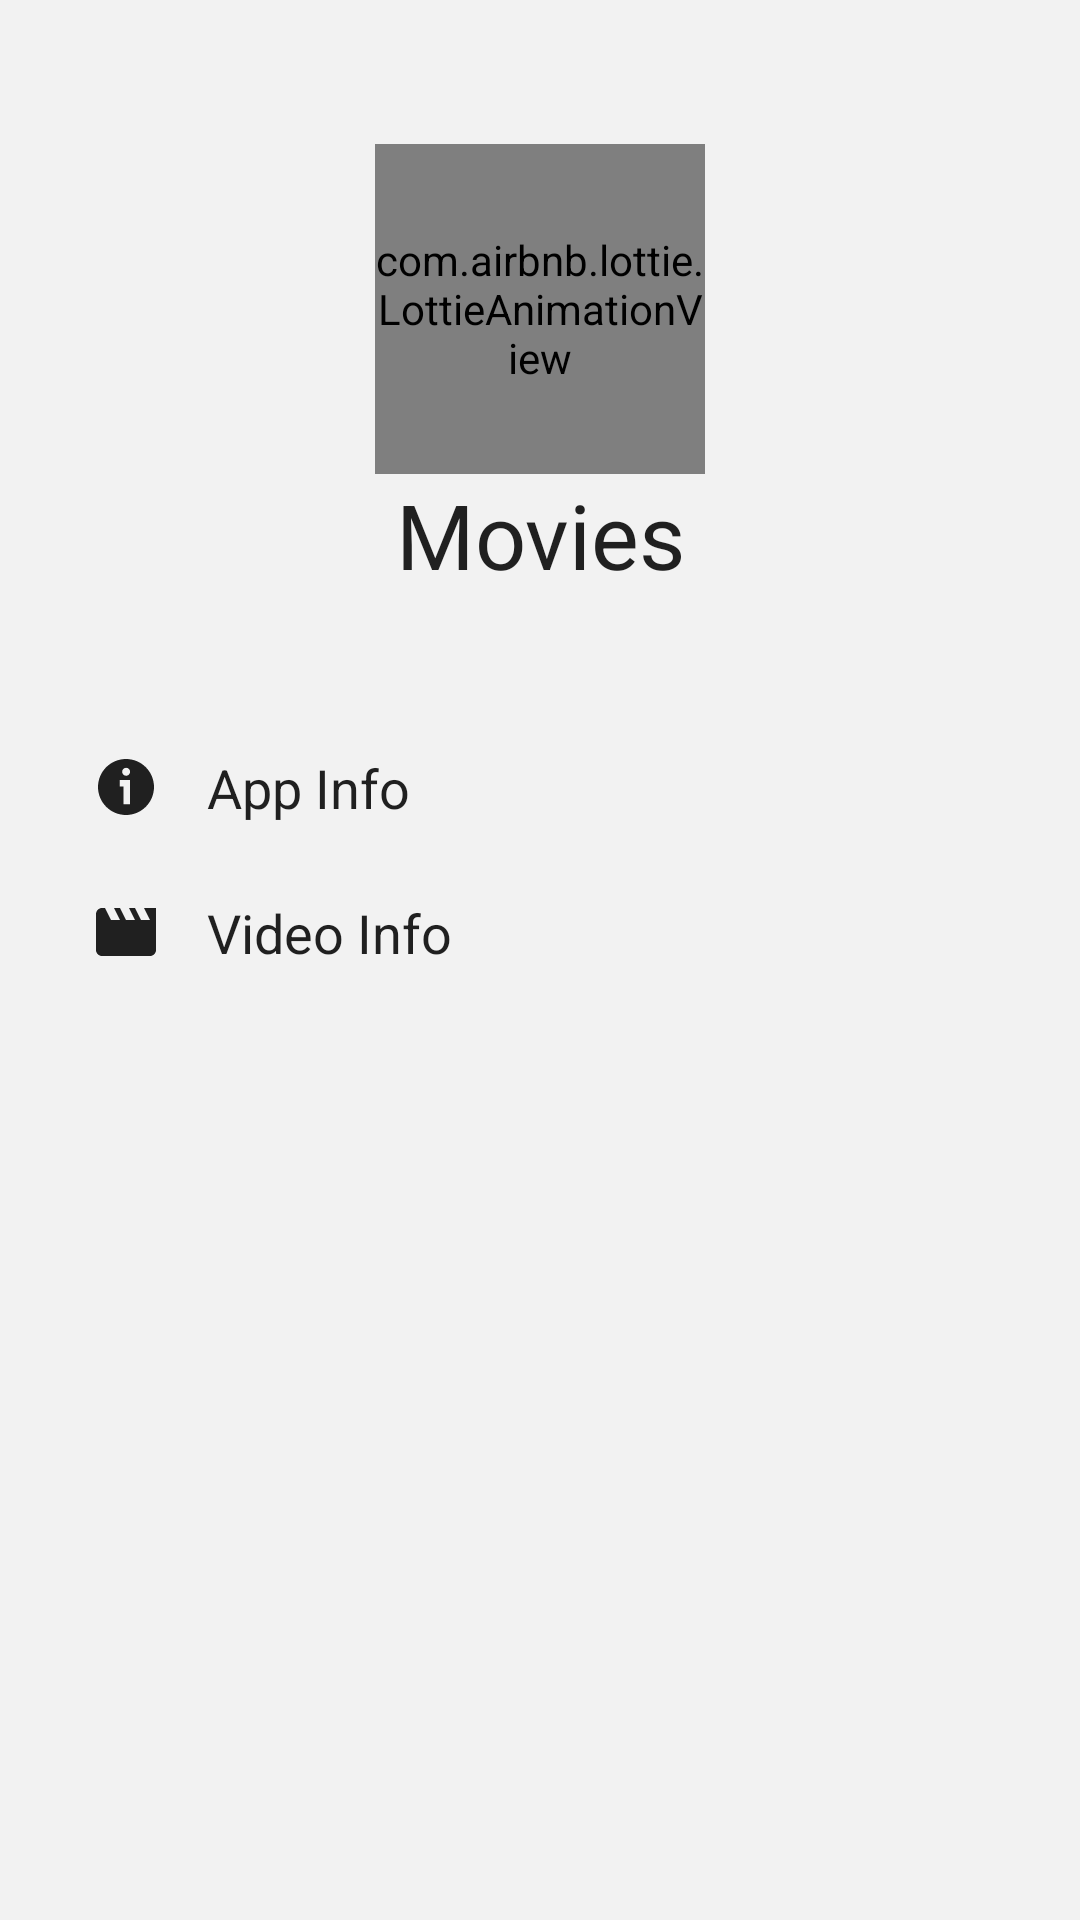

Reconstruct the res/layout file that produces this screen, plus the resources it refers to.
<!-- AndroidManifest.xml: application theme AppTheme -->
<!-- res/layout/drawer_view.xml -->
<?xml version="1.0" encoding="utf-8"?>
<LinearLayout xmlns:android="http://schemas.android.com/apk/res/android"
    xmlns:app="http://schemas.android.com/apk/res-auto"
    android:layout_width="match_parent"
    android:layout_height="wrap_content"
    android:gravity="center_horizontal"
    android:orientation="vertical">

    <LinearLayout
        android:layout_width="match_parent"
        android:layout_height="wrap_content"
        android:layout_marginHorizontal="30dp"
        android:layout_marginVertical="24dp"
        android:gravity="right|center_vertical"
        android:orientation="horizontal">

        <ImageView
            android:id="@+id/drawer_settings"
            android:layout_width="wrap_content"
            android:layout_height="wrap_content"
            android:background="?selectableItemBackgroundBorderless"
            android:clickable="true"
            android:focusable="true"
            android:src="@drawable/ic_settings" />

    </LinearLayout>

    <LinearLayout
        android:layout_width="match_parent"
        android:layout_height="wrap_content"
        android:layout_marginBottom="40dp"
        android:gravity="center"
        android:orientation="vertical">


        <com.airbnb.lottie.LottieAnimationView
            android:layout_width="110dp"
            android:layout_height="110dp"
            android:scaleType="fitCenter"
            app:lottie_autoPlay="true"
            app:lottie_fileName="drawer_movie.json"
            app:lottie_loop="true" />

        <com.google.android.material.textview.MaterialTextView
            style="@style/TextAppearance.Design.CollapsingToolbar.Expanded"
            android:layout_width="match_parent"
            android:layout_height="wrap_content"
            android:layout_gravity="center"
            android:gravity="center"
            android:text="@string/movies"
            android:textSize="30dp" />


    </LinearLayout>

    <LinearLayout
        android:id="@+id/drawer_appinfo"
        android:layout_width="match_parent"
        android:layout_height="wrap_content"
        android:background="?selectableItemBackground"
        android:clickable="true"
        android:focusable="true"
        android:foreground="@drawable/rounded_corner"
        android:foregroundTint="@color/switch_card_background_off"
        android:gravity="center_vertical|left"
        android:orientation="horizontal"
        android:paddingHorizontal="30dp"
        android:paddingVertical="12dp">

        <ImageView
            android:layout_width="wrap_content"
            android:layout_height="wrap_content"
            android:src="@drawable/ic_info" />

        <com.google.android.material.textview.MaterialTextView
            style="?android:attr/textAppearanceLarge"
            android:layout_width="match_parent"
            android:layout_height="wrap_content"
            android:layout_marginLeft="15dp"
            android:ellipsize="marquee"
            android:singleLine="true"
            android:text="@string/app_info"
            android:textSize="18dp" />
    </LinearLayout>


    <LinearLayout
        android:id="@+id/drawer_videoinfo"
        android:layout_width="match_parent"
        android:layout_height="wrap_content"
        android:background="?selectableItemBackground"
        android:clickable="true"
        android:focusable="true"
        android:foreground="@drawable/rounded_corner"
        android:foregroundTint="@color/switch_card_background_off"
        android:gravity="center_vertical|left"
        android:orientation="horizontal"
        android:paddingHorizontal="30dp"
        android:paddingVertical="12dp">

        <ImageView
            android:layout_width="wrap_content"
            android:layout_height="wrap_content"
            android:src="@drawable/ic_movie" />

        <com.google.android.material.textview.MaterialTextView
            style="?android:attr/textAppearanceLarge"
            android:layout_width="match_parent"
            android:layout_height="wrap_content"
            android:layout_marginLeft="15dp"
            android:ellipsize="marquee"
            android:singleLine="true"
            android:text="@string/video_info"
            android:textSize="18dp" />
    </LinearLayout>


</LinearLayout>
<!-- resources referenced by this layout -->
<resources>
  <color name="switch_card_background_off">#ffffffff</color>
  <!-- drawable ic_movie (drawable) -->
  <vector xmlns:android="http://schemas.android.com/apk/res/android"
      android:width="24dp"
      android:height="24dp"
      android:viewportWidth="24"
      android:viewportHeight="24">
      <path
          android:fillColor="?actionMenuTextColor"
          android:pathData="M18,4l2,4h-3l-2,-4h-2l2,4h-3l-2,-4H8l2,4H7L5,4H4c-1.1,0 -1.99,0.9 -1.99,2L2,18c0,1.1 0.9,2 2,2h16c1.1,0 2,-0.9 2,-2V4h-4z" />
  </vector>
  <string name="app_info">App Info</string>
  <string name="movies">Movies</string>
  <string name="video_info">Video Info</string>
  <dimen name="rounded_corner_size">24dp</dimen>
  <!-- drawable sesl_top_left_round (drawable) -->
  <?xml version="1.0" encoding="utf-8" ?>
  <vector xmlns:android="http://schemas.android.com/apk/res/android" android:height="24.0dip" android:width="24.0dip" android:viewportWidth="78.0" android:viewportHeight="78.0">
  	<path android:fillColor="@color/background_color" android:pathData="M78,0C34.922,0 0,34.922 0,78V0L78,0z" />
  </vector>
  <!-- drawable sesl_top_right_round (drawable) -->
  <?xml version="1.0" encoding="utf-8" ?>
  <vector xmlns:android="http://schemas.android.com/apk/res/android" android:height="24.0dip" android:width="24.0dip" android:viewportWidth="78.0" android:viewportHeight="78.0">
  	<path android:fillColor="@color/background_color" android:pathData="M0,0c43.078,0 78,34.922 78,78V0H0z" />
  </vector>
  <!-- drawable sesl_bottom_left_round (drawable) -->
  <?xml version="1.0" encoding="utf-8" ?>
  <vector xmlns:android="http://schemas.android.com/apk/res/android" android:height="24.0dip" android:width="24.0dip" android:viewportWidth="78.0" android:viewportHeight="78.0">
  	<path android:fillColor="@color/background_color" android:pathData="M0,0c0,43.078 34.921,78 78,78H0L0,0z" />
  </vector>
  <!-- drawable sesl_bottom_right_round (drawable) -->
  <?xml version="1.0" encoding="utf-8" ?>
  <vector xmlns:android="http://schemas.android.com/apk/res/android" android:height="24.0dip" android:width="24.0dip" android:viewportWidth="78.0" android:viewportHeight="78.0">
  	<path android:fillColor="@color/background_color" android:pathData="M78,0c0,43.078 -34.922,78 -78,78h78V0z" />
  </vector>
  <color name="blue">#304FFE</color>
  <style name="CardTheme" parent="Widget.MaterialComponents.CardView">
          <item name="cardBackgroundColor">@color/switch_card_background_off</item>
          <item name="cardElevation">0dp</item>
          <item name="cardCornerRadius">24dp</item>
          <item name="android:minHeight">48dp</item>
      </style>
  <style name="BottomDialog" parent="Theme.MaterialComponents.Light.BottomSheetDialog">
          <item name="colorPrimary">@color/blue</item>
          <item name="colorPrimaryDark">@color/blue</item>
          <item name="colorAccent">@color/blue</item>
          <item name="bottomSheetStyle">@style/DialogBackground</item>
          <item name="android:backgroundDimAmount">0.8</item>
      </style>
  <style name="CardViewTitle" parent="TextAppearance.MaterialComponents.Headline6">
          <item name="android:textStyle">bold</item>
      </style>
  <style name="Toolbar" parent="Widget.MaterialComponents.Toolbar">
          <item name="titleTextAppearance">@style/TextAppearance.Widget.AppCompat.Toolbar.Title</item>
      </style>
  <color name="background_color">#f2f2f2</color>
  <!-- drawable popup_background (drawable) -->
  <shape xmlns:android="http://schemas.android.com/apk/res/android"
      android:shape="rectangle">
      <corners android:radius="24dp" />
      <solid android:color="@color/switch_card_background_off" />
  </shape>
  <style name="DialogBackground" parent="Widget.MaterialComponents.BottomSheet.Modal">
          <item name="enforceMaterialTheme">false</item>
          <item name="backgroundTint">@android:color/transparent</item>
          <item name="android:elevation">0dp</item>
      </style>
</resources>
